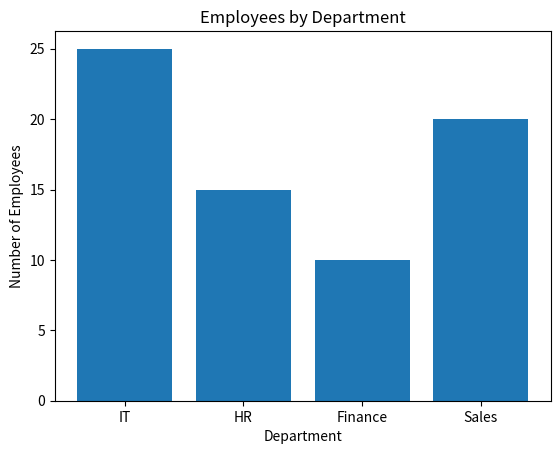

Write Python code to recreate this figure.
import matplotlib.pyplot as plt

departments = ["IT", "HR", "Finance", "Sales"]
employees = [25, 15, 10, 20]

plt.bar(departments, employees)

plt.title("Employees by Department")
plt.xlabel("Department")
plt.ylabel("Number of Employees")
plt.show()
